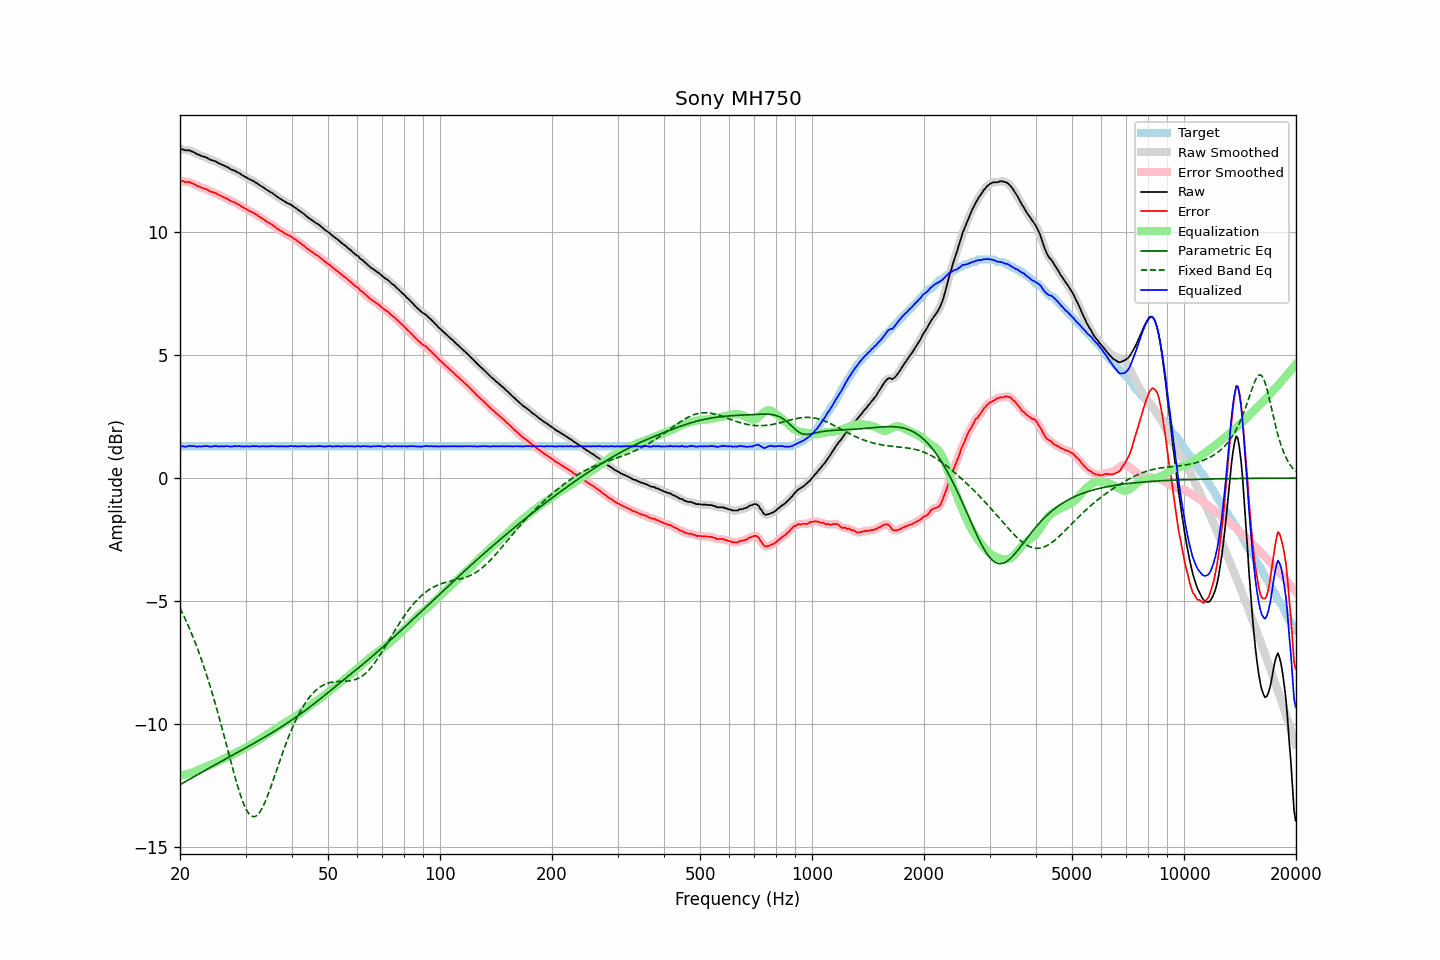

The data file committed next to this chart (first rows):
frequency, raw, error, smoothed, error_smoothed, equalization, parametric_eq, fixed_band_eq, equalized_raw, equalized_smoothed, target
20.00, 13.39, 12.10, 13.39, 12.10, -12.09, -12.47, -5.29, 1.30, 1.30, 1.29
20.20, 13.37, 12.08, 13.37, 12.08, -12.08, -12.43, -5.42, 1.29, 1.29, 1.29
20.40, 13.37, 12.08, 13.35, 12.06, -12.07, -12.40, -5.55, 1.30, 1.28, 1.29
20.61, 13.33, 12.04, 13.34, 12.05, -12.06, -12.36, -5.69, 1.27, 1.28, 1.29
20.81, 13.33, 12.04, 13.34, 12.04, -12.05, -12.32, -5.84, 1.28, 1.29, 1.29
21.02, 13.33, 12.04, 13.33, 12.03, -12.03, -12.28, -5.99, 1.30, 1.29, 1.29
21.23, 13.33, 12.04, 13.32, 12.03, -12.01, -12.25, -6.14, 1.32, 1.30, 1.29
21.44, 13.29, 12.00, 13.30, 12.01, -11.99, -12.21, -6.29, 1.30, 1.31, 1.29
21.66, 13.27, 11.98, 13.27, 11.98, -11.97, -12.17, -6.45, 1.30, 1.30, 1.29
21.87, 13.24, 11.95, 13.23, 11.94, -11.94, -12.14, -6.62, 1.29, 1.29, 1.29
22.09, 13.20, 11.91, 13.20, 11.91, -11.92, -12.10, -6.79, 1.28, 1.29, 1.29
22.31, 13.16, 11.87, 13.17, 11.88, -11.89, -12.06, -6.96, 1.27, 1.28, 1.29
22.54, 13.15, 11.86, 13.14, 11.85, -11.86, -12.02, -7.14, 1.29, 1.28, 1.29
22.76, 13.11, 11.82, 13.11, 11.82, -11.83, -11.99, -7.32, 1.28, 1.29, 1.29
22.99, 13.09, 11.80, 13.09, 11.80, -11.80, -11.95, -7.51, 1.29, 1.29, 1.29
23.22, 13.07, 11.78, 13.07, 11.78, -11.77, -11.91, -7.70, 1.30, 1.30, 1.29
23.45, 13.05, 11.76, 13.05, 11.76, -11.75, -11.88, -7.90, 1.30, 1.30, 1.29
23.69, 13.02, 11.73, 13.01, 11.72, -11.72, -11.84, -8.10, 1.30, 1.29, 1.29
23.92, 12.98, 11.69, 12.98, 11.69, -11.69, -11.80, -8.31, 1.28, 1.29, 1.29
24.16, 12.94, 11.65, 12.95, 11.66, -11.67, -11.77, -8.52, 1.27, 1.28, 1.29
24.40, 12.93, 11.64, 12.92, 11.63, -11.64, -11.73, -8.74, 1.29, 1.28, 1.29
24.65, 12.90, 11.61, 12.90, 11.61, -11.61, -11.69, -8.96, 1.29, 1.29, 1.29
24.89, 12.89, 11.60, 12.88, 11.59, -11.58, -11.66, -9.19, 1.31, 1.30, 1.29
25.14, 12.85, 11.56, 12.85, 11.56, -11.55, -11.62, -9.42, 1.30, 1.30, 1.29
25.39, 12.81, 11.52, 12.81, 11.52, -11.52, -11.58, -9.66, 1.29, 1.29, 1.29
25.65, 12.78, 11.49, 12.78, 11.49, -11.49, -11.55, -9.89, 1.29, 1.28, 1.29
25.91, 12.75, 11.46, 12.75, 11.46, -11.46, -11.51, -10.14, 1.29, 1.29, 1.29
26.16, 12.72, 11.43, 12.72, 11.43, -11.43, -11.48, -10.38, 1.29, 1.29, 1.29
26.43, 12.69, 11.40, 12.69, 11.40, -11.40, -11.44, -10.63, 1.29, 1.30, 1.29
26.69, 12.66, 11.37, 12.66, 11.37, -11.36, -11.40, -10.88, 1.30, 1.30, 1.29
26.96, 12.63, 11.34, 12.62, 11.33, -11.33, -11.37, -11.13, 1.30, 1.29, 1.29
27.23, 12.58, 11.29, 12.58, 11.29, -11.30, -11.33, -11.38, 1.28, 1.28, 1.29
27.50, 12.55, 11.26, 12.55, 11.26, -11.27, -11.30, -11.63, 1.28, 1.28, 1.29
27.77, 12.52, 11.23, 12.52, 11.23, -11.24, -11.26, -11.87, 1.28, 1.29, 1.29
28.05, 12.51, 11.22, 12.50, 11.21, -11.20, -11.22, -12.11, 1.31, 1.29, 1.29
28.33, 12.46, 11.17, 12.47, 11.18, -11.17, -11.19, -12.34, 1.29, 1.30, 1.29
28.62, 12.43, 11.14, 12.43, 11.14, -11.13, -11.15, -12.56, 1.30, 1.30, 1.29
28.90, 12.40, 11.11, 12.39, 11.10, -11.10, -11.12, -12.77, 1.30, 1.29, 1.29
29.19, 12.35, 11.06, 12.35, 11.06, -11.06, -11.08, -12.97, 1.29, 1.29, 1.29
29.48, 12.31, 11.02, 12.31, 11.02, -11.02, -11.04, -13.15, 1.29, 1.29, 1.29
29.78, 12.27, 10.98, 12.27, 10.98, -10.99, -11.01, -13.31, 1.28, 1.29, 1.29
30.08, 12.24, 10.95, 12.24, 10.94, -10.95, -10.97, -13.45, 1.29, 1.29, 1.29
30.38, 12.20, 10.91, 12.20, 10.91, -10.91, -10.93, -13.57, 1.29, 1.29, 1.29
30.68, 12.16, 10.87, 12.16, 10.87, -10.88, -10.90, -13.66, 1.28, 1.29, 1.29
30.99, 12.13, 10.84, 12.13, 10.84, -10.84, -10.86, -13.73, 1.29, 1.29, 1.29
31.30, 12.10, 10.81, 12.10, 10.81, -10.80, -10.82, -13.76, 1.30, 1.29, 1.29
31.61, 12.07, 10.78, 12.07, 10.78, -10.77, -10.79, -13.77, 1.30, 1.30, 1.29
31.93, 12.02, 10.73, 12.02, 10.73, -10.73, -10.75, -13.76, 1.29, 1.30, 1.29
32.24, 11.99, 10.70, 11.98, 10.69, -10.69, -10.71, -13.71, 1.30, 1.29, 1.29
32.57, 11.93, 10.64, 11.94, 10.65, -10.65, -10.68, -13.64, 1.28, 1.29, 1.29
32.89, 11.90, 10.61, 11.90, 10.60, -10.61, -10.64, -13.55, 1.29, 1.29, 1.29
33.22, 11.85, 10.56, 11.85, 10.56, -10.56, -10.60, -13.44, 1.28, 1.29, 1.29
33.55, 11.82, 10.53, 11.81, 10.52, -10.52, -10.56, -13.31, 1.30, 1.29, 1.29
33.89, 11.77, 10.48, 11.77, 10.48, -10.48, -10.52, -13.16, 1.29, 1.29, 1.29
34.23, 11.72, 10.43, 11.73, 10.44, -10.44, -10.49, -13.00, 1.28, 1.29, 1.29
34.57, 11.69, 10.40, 11.68, 10.39, -10.40, -10.45, -12.83, 1.29, 1.29, 1.29
34.92, 11.64, 10.35, 11.64, 10.35, -10.35, -10.41, -12.65, 1.29, 1.29, 1.29
35.27, 11.61, 10.32, 11.61, 10.32, -10.31, -10.37, -12.47, 1.30, 1.30, 1.29
35.62, 11.56, 10.27, 11.56, 10.27, -10.26, -10.33, -12.28, 1.29, 1.30, 1.29
35.97, 11.52, 10.23, 11.51, 10.22, -10.22, -10.29, -12.09, 1.30, 1.29, 1.29
... 635 more rows
